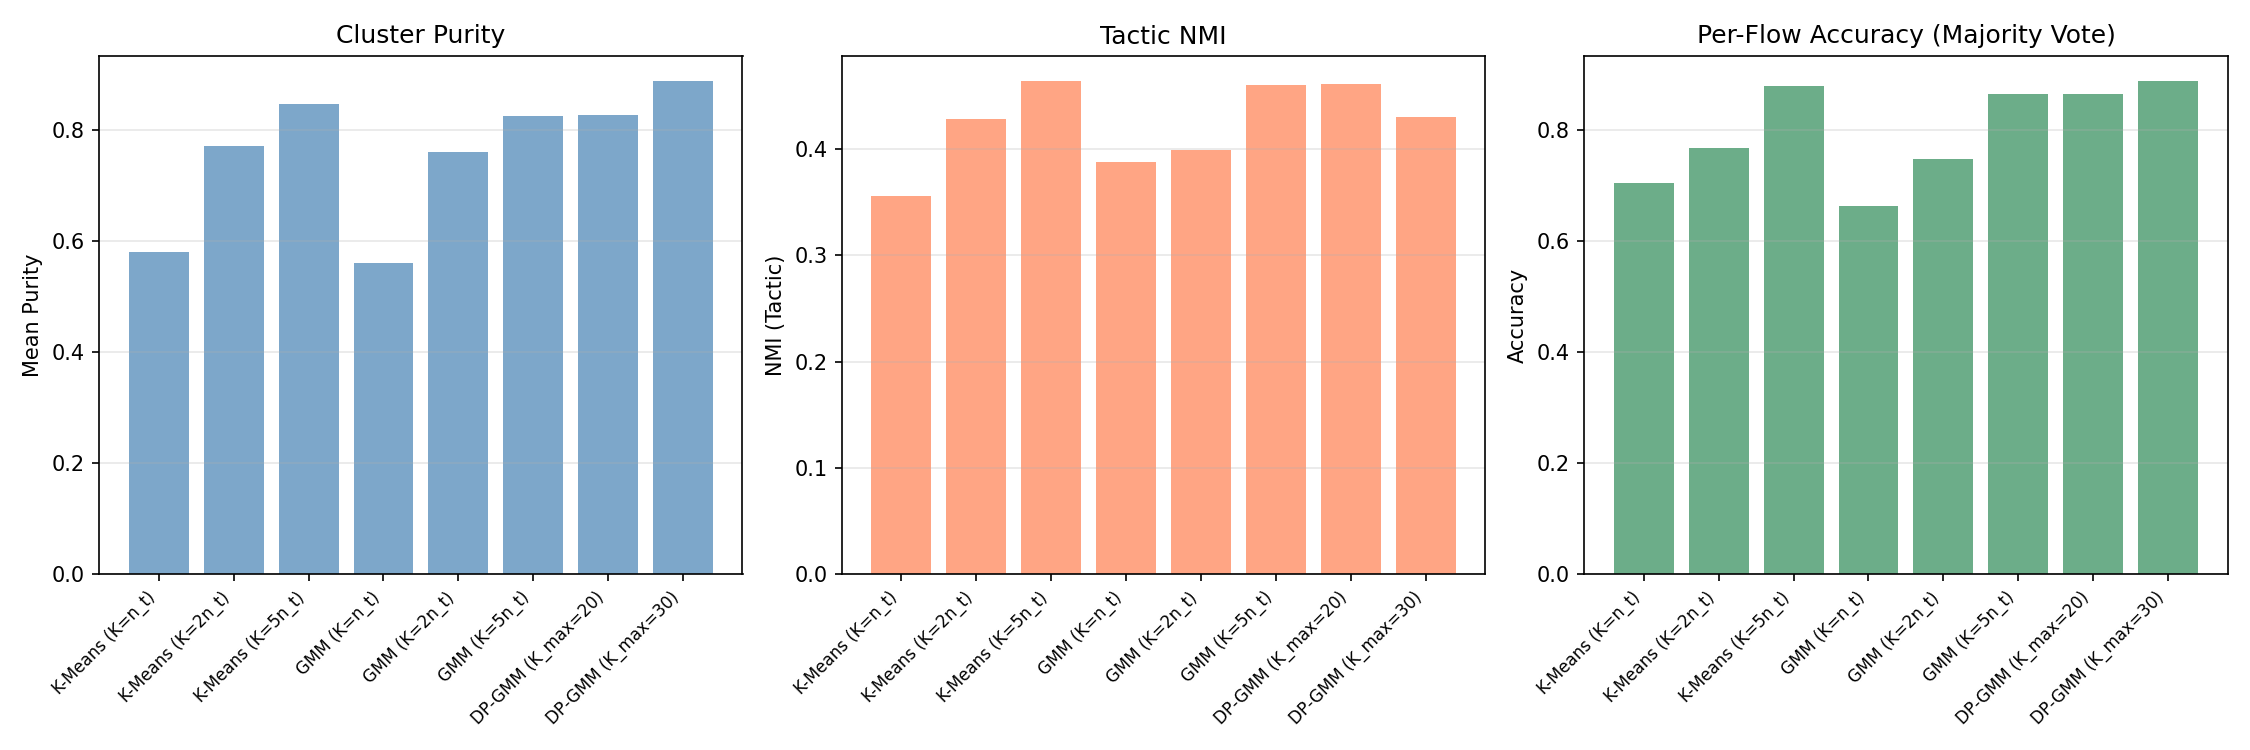

Data behind this chart, as committed beside it:
method, n_active, mean_purity, weighted_purity, nmi_attack, nmi_tactic, silhouette, accuracy, time
K-Means (K=n_t), 4, 0.5791, 0.5374, 0.3306, 0.3558, 0.5271, 0.7044, 1.347
K-Means (K=2n_t), 8, 0.7704, 0.7092, 0.4847, 0.4285, 0.4518, 0.769, 1.949
K-Means (K=5n_t), 20, 0.8457, 0.8253, 0.5235, 0.4648, 0.5353, 0.8796, 3.156
GMM (K=n_t), 4, 0.56, 0.545, 0.3645, 0.3884, 0.5021, 0.6642, 3.147
GMM (K=2n_t), 8, 0.7587, 0.6898, 0.4589, 0.3997, 0.424, 0.749, 10.45
GMM (K=5n_t), 20, 0.825, 0.8089, 0.5091, 0.4611, 0.5373, 0.8654, 5.904
DP-GMM (K_max=20), 20, 0.8254, 0.8091, 0.5095, 0.4615, 0.5281, 0.8655, 10.78
DP-GMM (K_max=30), 30, 0.888, 0.8626, 0.5057, 0.4308, 0.5895, 0.8898, 12
